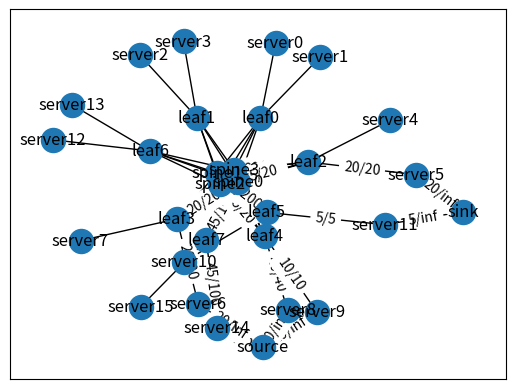

Here is the Python script that generated this plot:
import networkx as nx
from networkx.readwrite import json_graph
import matplotlib.pyplot as plt
import json
import random

def get_flow_labels(graph: nx.Graph, flow_dict: dict) -> dict:
  labels = {}
  flow_attributes = {}
  for from_node, adj in flow_dict.items():
    for to_node, flow in adj.items():
      if flow > 0:
        labels[(from_node,to_node)] = f"{flow}/{graph.edges[from_node, to_node]['capacity']}"
        flow_attributes[(from_node,to_node)] = flow
  nx.set_edge_attributes(graph, flow_attributes, "flow")
  return labels

def draw_theoretical_traffic(graph: nx.Graph, labels: dict, image_name: str) -> None:
  pos=nx.spring_layout(graph)
  nx.draw_networkx(graph, pos=pos)
  nx.draw_networkx_edge_labels(graph, pos, edge_labels=labels)
  plt.savefig(image_name)

def save_graph(graph: nx.Graph, filename: str) -> None:
  data = json_graph.adjacency_data(graph)
  s = json.dumps(data)
  with open(filename, "w") as f:
    f.write(s)

def gen_clos(graph: nx.Graph, num_server: int, num_leaf: int, num_spine: int, num_server_per_leaf: int, capacity_list: list, num_source: int, num_sink: int) -> None:
  server_list = [f"server{i}" for i in range(num_server)]
  leaf_list = [f"leaf{i}" for i in range(num_leaf)]
  spine_list = [f"spine{i}" for i in range(num_spine)]
  for spine in spine_list:
    for leaf in leaf_list:
      graph.add_edge(leaf, spine, capacity=random.sample(capacity_list, 1)[0])
  i = 0
  j = 0
  while i < num_server:
    graph.add_edge(server_list[i], leaf_list[j], capacity=random.sample(capacity_list, 1)[0])
    i += 1
    if i % num_server_per_leaf == 0:
      j += 1
  
  sample_list = random.sample(server_list, num_source + num_sink)
  for source in sample_list[:num_source]:
    graph.add_edge("source", source, capacity=float('inf'))
  for sink in sample_list[num_source:]:
    graph.add_edge(sink, "sink", capacity=float('inf'))
  return

if __name__ == '__main__':
  graph = nx.Graph()
  gen_clos(graph, 16, 8, 4, 2, [5, 10, 20, 40, 100, 200], 4, 2)
  
  flow_value, flow_dict = nx.maximum_flow(graph, "source", "sink")

  labels = get_flow_labels(graph, flow_dict)
  draw_theoretical_traffic(graph, labels, "theoretical-traffic.png")
  save_graph(graph, "TE-graph.json")
